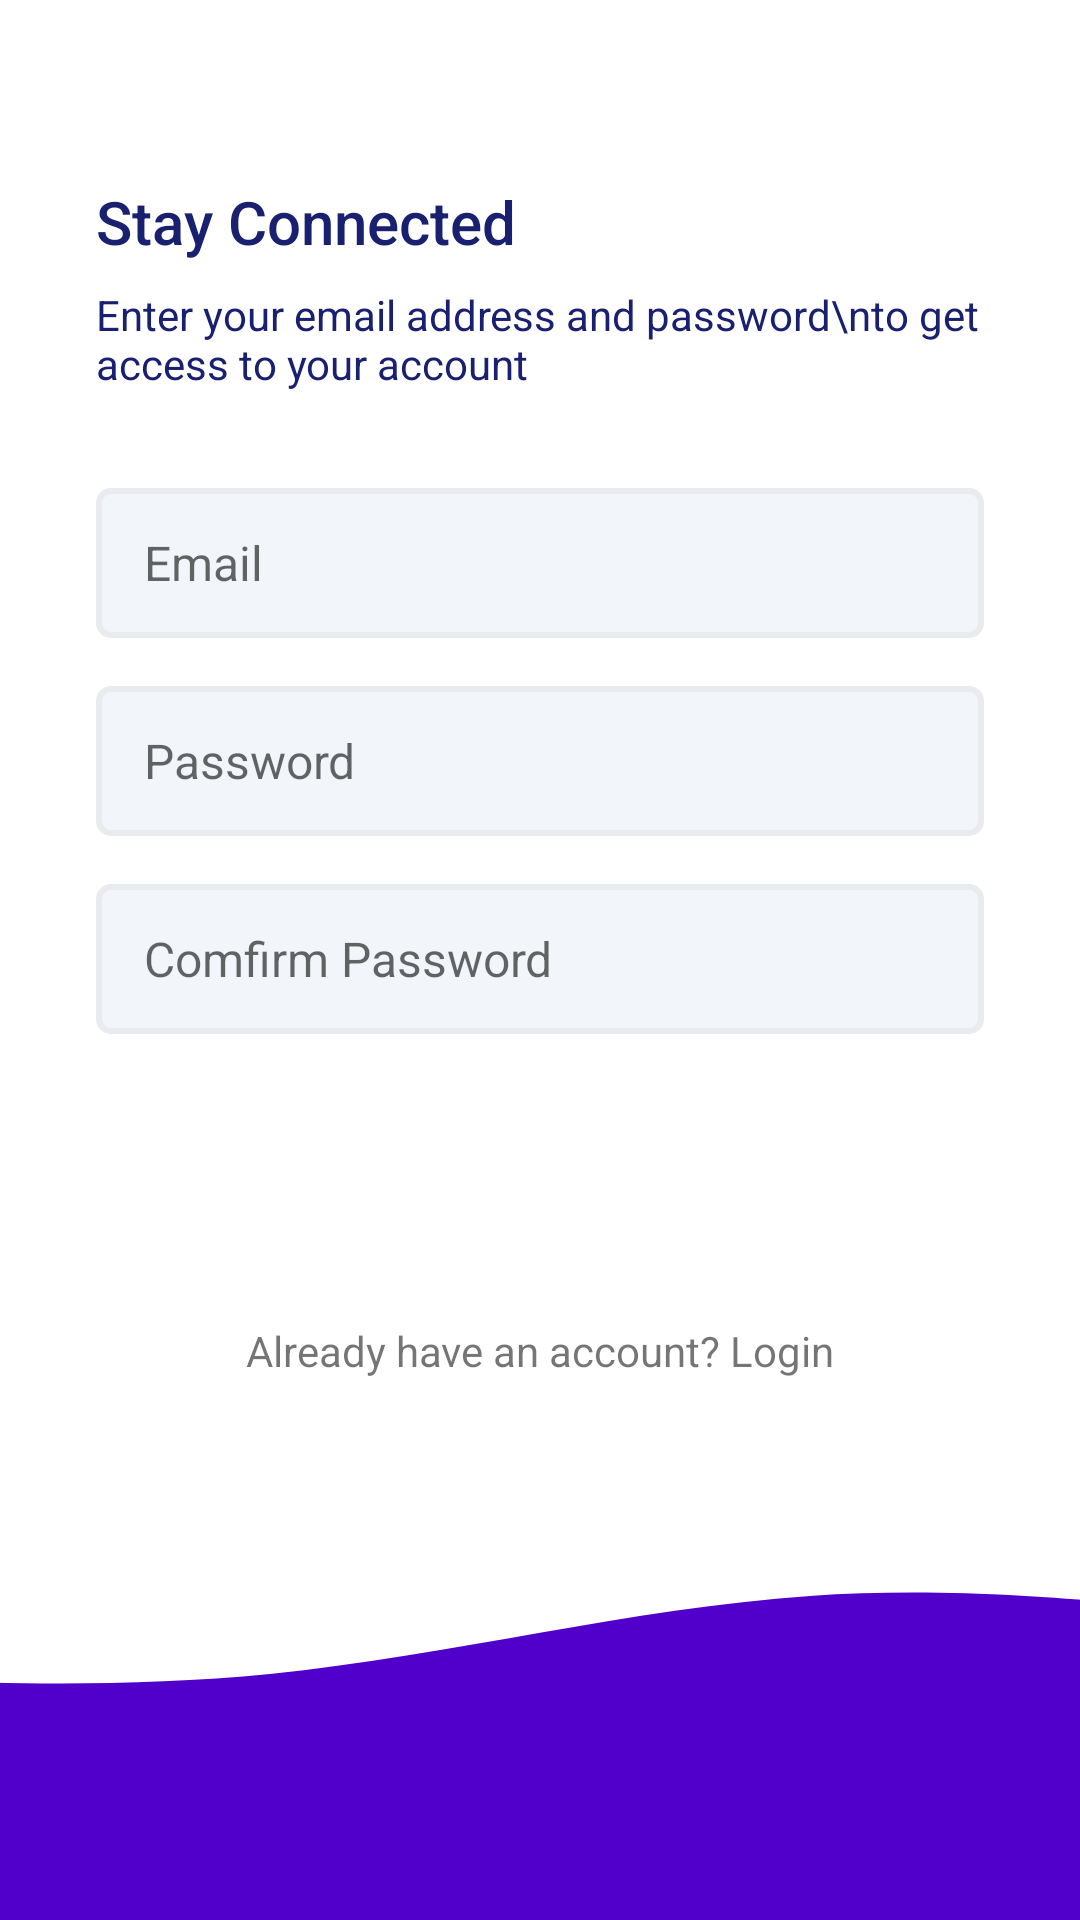

Android layout source for this screen:
<!-- AndroidManifest.xml: application theme Theme.QuizzNoActionBar -->
<!-- res/layout/activity_signin.xml -->
<?xml version="1.0" encoding="utf-8"?>
<androidx.constraintlayout.widget.ConstraintLayout xmlns:android="http://schemas.android.com/apk/res/android"
    xmlns:app="http://schemas.android.com/apk/res-auto"
    xmlns:tools="http://schemas.android.com/tools"
    android:layout_width="match_parent"
    android:layout_height="match_parent"
    tools:context=".Activities.Activities.LoginActivity">

    <LinearLayout
        android:layout_width="0dp"
        android:layout_height="0dp"
        android:orientation="vertical"
        android:paddingStart="32dp"
        android:paddingEnd="32dp"
        android:gravity="center_vertical"
        app:layout_constraintBottom_toTopOf="@+id/imageView4"
        app:layout_constraintEnd_toEndOf="parent"
        app:layout_constraintStart_toStartOf="parent"
        app:layout_constraintTop_toTopOf="parent">


        <TextView
            android:textColor="@color/colorPrimaryText"
            android:id="@+id/textView3"
            android:layout_width="wrap_content"
            android:layout_height="wrap_content"
            style="@style/TextAppearance.AppCompat.Title"
            android:text="Stay Connected" />

        <TextView
            android:id="@+id/textView4"
            android:textColor="@color/colorPrimaryText"
            android:layout_width="wrap_content"
            android:layout_height="wrap_content"
            style="@style/TextAppearance.AppCompat.Body1"
            android:layout_marginTop="8dp"
            android:text="Enter your email address and password\nto get access to your account  " />

        <EditText
            android:id="@+id/etEmail"
            android:background="@drawable/text_backgound"
            android:layout_width="match_parent"
            android:layout_height="50dp"
            android:hint="Email"
            android:textSize="16sp"
            android:layout_marginTop="32dp"
            android:ems="10"
            android:inputType="textEmailAddress" />

        <EditText
            android:id="@+id/etPassword"
            android:background="@drawable/text_backgound"
            android:layout_width="match_parent"
            android:layout_height="50dp"
            android:hint="Password"
            android:textSize="16sp"
            android:layout_marginTop="16dp"
            android:ems="10"
            android:inputType="textPassword" />
        <EditText
            android:id="@+id/etComfirmPassowrd"
            android:background="@drawable/text_backgound"
            android:layout_width="match_parent"
            android:layout_height="50dp"
            android:hint="Comfirm Password"
            android:textSize="16sp"
            android:layout_marginTop="16dp"
            android:ems="10"
            android:inputType="textPassword" />

        <Button
            android:id="@+id/btnSign"
            android:background="@drawable/btnprimary"
            android:layout_width="match_parent"
            android:layout_height="wrap_content"
            android:textColor="@color/colorPrimaryButton"
            android:layout_marginTop="24dp"
            android:text="Login" />

        <TextView
            android:id="@+id/login"
            android:layout_width="match_parent"
            android:layout_height="wrap_content"
            android:layout_marginTop="24dp"
            android:textAlignment="center"
            android:text="Already have an account? Login" />
    </LinearLayout>

    <ImageView
        android:id="@+id/imageView4"
        android:layout_width="0dp"
        android:layout_height="120dp"
        android:scaleType="centerCrop"
        android:src="@drawable/wave"
        app:layout_constraintBottom_toBottomOf="parent"
        app:layout_constraintEnd_toEndOf="parent"
        app:layout_constraintStart_toStartOf="parent"
        />
</androidx.constraintlayout.widget.ConstraintLayout>
<!-- resources referenced by this layout -->
<resources>
  <color name="colorPrimaryButton">#FFFFFFFF</color>
  <color name="colorPrimaryText">#18206F</color>
  <!-- drawable btnprimary (drawable) -->
  <?xml version="1.0" encoding="utf-8"?>
  <shape xmlns:android="http://schemas.android.com/apk/res/android">
      <shape xmlns:android="http://schemas.android.com/apk/res/android">
          <solid android:color="#176497"></solid>
          <corners android:radius="16dp"></corners>
          <size android:height="16dp"></size>
      </shape>
  </shape>
  <!-- drawable text_backgound (drawable) -->
  <?xml version="1.0" encoding="utf-8"?>
  <shape xmlns:android="http://schemas.android.com/apk/res/android">
      <solid android:color="@color/colorEditTextBgColor"></solid>
      <corners android:radius="4dp"></corners>
      <size android:height="40dp"></size>
      <padding android:bottom="8dp" android:top="8dp" android:left="16sp" android:right="8dp"></padding>
      <stroke android:color="@color/colorEditBorderColor" android:width="2dp"></stroke>
  </shape>
  <!-- drawable wave (drawable) -->
  <vector xmlns:android="http://schemas.android.com/apk/res/android"
      android:width="1440dp"
      android:height="320dp"
      android:viewportWidth="1440"
      android:viewportHeight="320">
    <path
        android:pathData="M0,96L80,101.3C160,107 320,117 480,101.3C640,85 800,43 960,32C1120,21 1280,43 1360,53.3L1440,64L1440,320L1360,320C1280,320 1120,320 960,320C800,320 640,320 480,320C320,320 160,320 80,320L0,320Z"
        android:fillColor="#5000ca"/>
  </vector>
  <style name="Theme.QuizzNoActionBar" parent="Theme.MaterialComponents.Light.NoActionBar">
          <item name="colorPrimary">@color/colorPrimary</item>
          <item name="colorPrimaryDark">@color/colorPrimaryDark</item>
          <item name="colorAccent">@color/colorAccent</item>
      </style>
  <color name="colorEditTextBgColor">#f2f5fa</color>
  <color name="colorEditBorderColor">#E9EBEF</color>
  <color name="colorPrimary">#18206F</color>
  <color name="colorPrimaryDark">#11164E</color>
  <color name="colorAccent">#E91E63</color>
</resources>
